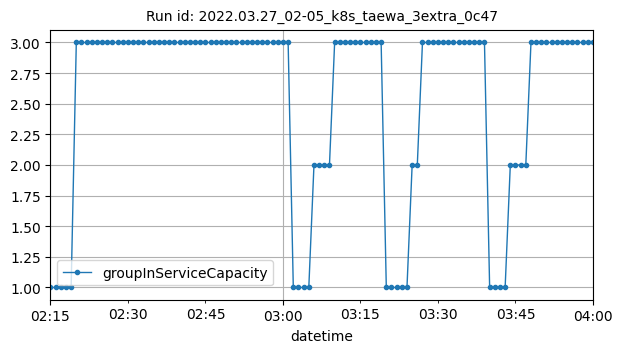

Source data for this figure (header and first rows):
datetime, groupInServiceCapacity
2022-03-27T02:15:00Z, 1
2022-03-27T02:16:00Z, 1
2022-03-27T02:17:00Z, 1
2022-03-27T02:18:00Z, 1
2022-03-27T02:19:00Z, 1
2022-03-27T02:20:00Z, 3
2022-03-27T02:21:00Z, 3
2022-03-27T02:22:00Z, 3
2022-03-27T02:23:00Z, 3
2022-03-27T02:24:00Z, 3
2022-03-27T02:25:00Z, 3
2022-03-27T02:26:00Z, 3
2022-03-27T02:27:00Z, 3
2022-03-27T02:28:00Z, 3
2022-03-27T02:29:00Z, 3
2022-03-27T02:30:00Z, 3
2022-03-27T02:31:00Z, 3
2022-03-27T02:32:00Z, 3
2022-03-27T02:33:00Z, 3
2022-03-27T02:34:00Z, 3
2022-03-27T02:35:00Z, 3
2022-03-27T02:36:00Z, 3
2022-03-27T02:37:00Z, 3
2022-03-27T02:38:00Z, 3
2022-03-27T02:39:00Z, 3
2022-03-27T02:40:00Z, 3
2022-03-27T02:41:00Z, 3
2022-03-27T02:42:00Z, 3
2022-03-27T02:43:00Z, 3
2022-03-27T02:44:00Z, 3
2022-03-27T02:45:00Z, 3
2022-03-27T02:46:00Z, 3
2022-03-27T02:47:00Z, 3
2022-03-27T02:48:00Z, 3
2022-03-27T02:49:00Z, 3
2022-03-27T02:50:00Z, 3
2022-03-27T02:51:00Z, 3
2022-03-27T02:52:00Z, 3
2022-03-27T02:53:00Z, 3
2022-03-27T02:54:00Z, 3
2022-03-27T02:55:00Z, 3
2022-03-27T02:56:00Z, 3
2022-03-27T02:57:00Z, 3
2022-03-27T02:58:00Z, 3
2022-03-27T02:59:00Z, 3
2022-03-27T03:00:00Z, 3
2022-03-27T03:01:00Z, 3
2022-03-27T03:02:00Z, 1
2022-03-27T03:03:00Z, 1
2022-03-27T03:04:00Z, 1
2022-03-27T03:05:00Z, 1
2022-03-27T03:06:00Z, 2
2022-03-27T03:07:00Z, 2
2022-03-27T03:08:00Z, 2
2022-03-27T03:09:00Z, 2
2022-03-27T03:10:00Z, 3
2022-03-27T03:11:00Z, 3
2022-03-27T03:12:00Z, 3
2022-03-27T03:13:00Z, 3
2022-03-27T03:14:00Z, 3
... 46 more rows
